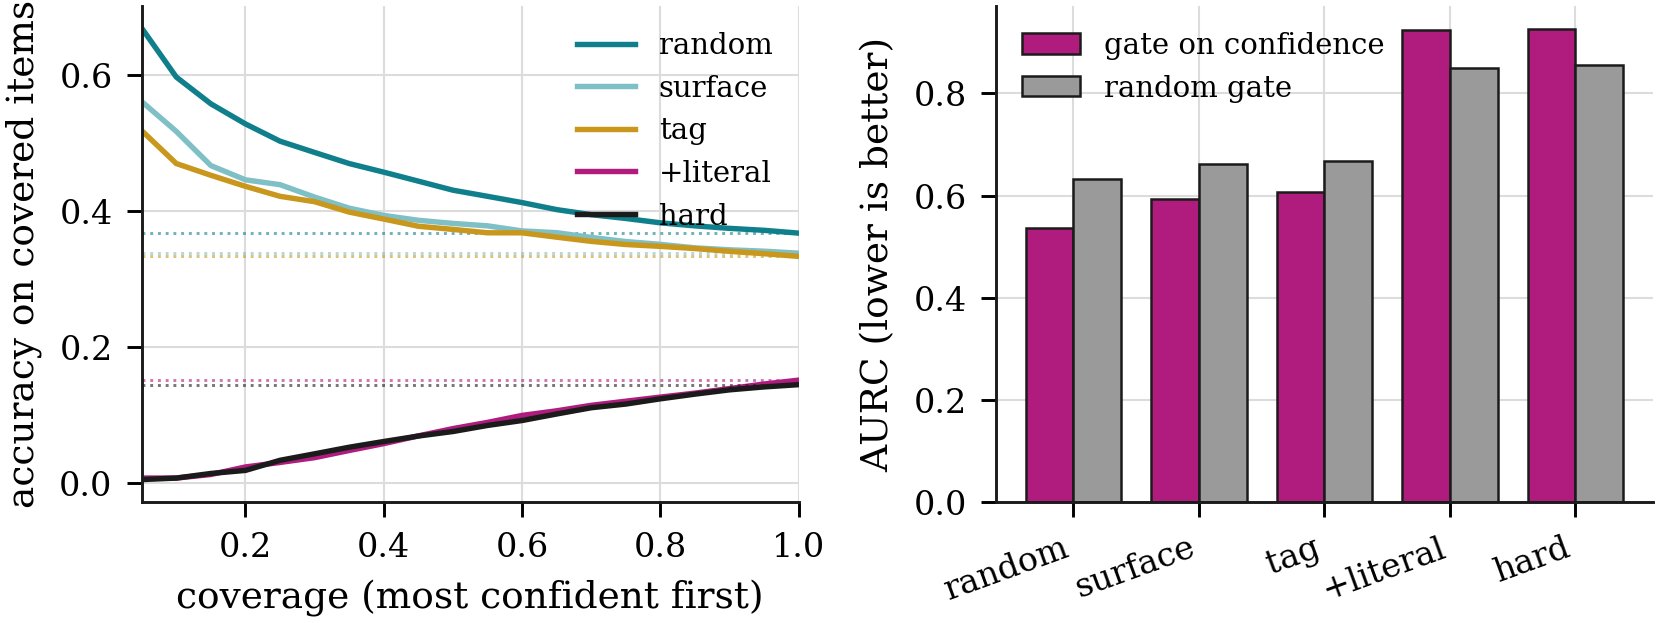

Source data for this figure (header and first rows):
family, label, n, accuracy, mean_conf, overconfidence, ece, aurc_conf, aurc_random
D-rand, random, 8876, 0.3672, 0.4383, 0.07114, 0.07114, 0.5365, 0.6328
D-surf, surface-matched, 8876, 0.3377, 0.4371, 0.09945, 0.09945, 0.594, 0.6623
D-sem, tag-matched, 8876, 0.3329, 0.4321, 0.09915, 0.1002, 0.6064, 0.6671
D-lit, + own literal gloss, 8876, 0.1509, 0.5359, 0.385, 0.385, 0.9242, 0.8491
D-hard, literal + surface + tag, 8876, 0.1442, 0.5326, 0.3884, 0.3886, 0.9259, 0.8558
